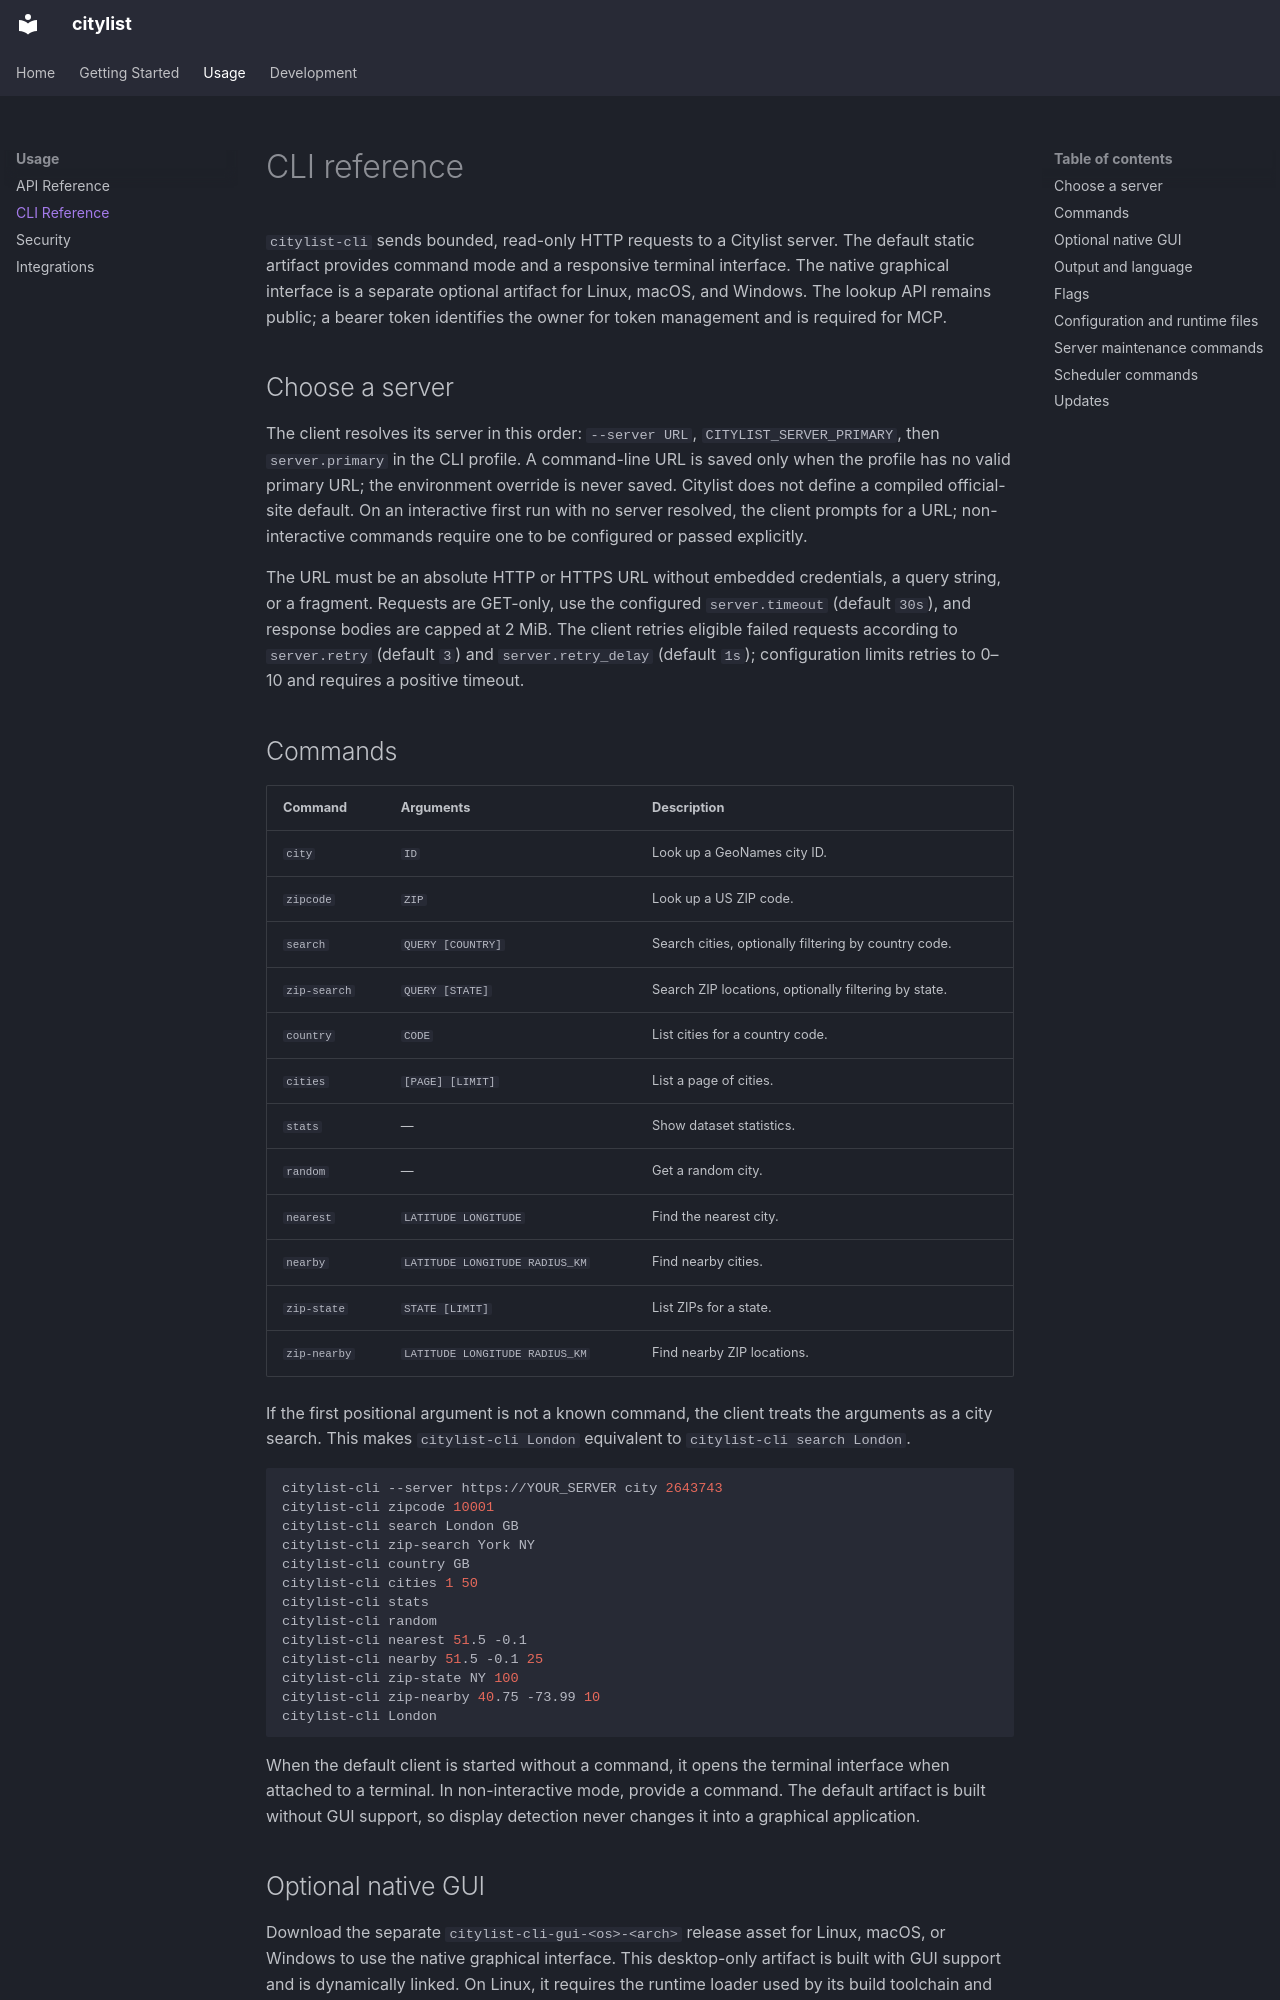

repository: apimgr/citylist · page: cli/index.html · generator: mkdocs

# CLI reference

`citylist-cli` sends bounded, read-only HTTP requests to a Citylist server. The default static artifact provides command mode and a responsive terminal interface. The native graphical interface is a separate optional artifact for Linux, macOS, and Windows. The lookup API remains public; a bearer token identifies the owner for token management and is required for MCP.

## Choose a server

The client resolves its server in this order: `--server URL`, `CITYLIST_SERVER_PRIMARY`, then `server.primary` in the CLI profile. A command-line URL is saved only when the profile has no valid primary URL; the environment override is never saved. Citylist does not define a compiled official-site default. On an interactive first run with no server resolved, the client prompts for a URL; non-interactive commands require one to be configured or passed explicitly.

The URL must be an absolute HTTP or HTTPS URL without embedded credentials, a query string, or a fragment. Requests are GET-only, use the configured `server.timeout` (default `30s`), and response bodies are capped at 2 MiB. The client retries eligible failed requests according to `server.retry` (default `3`) and `server.retry_delay` (default `1s`); configuration limits retries to 0–10 and requires a positive timeout.

## Commands

| Command | Arguments | Description |
|---|---|---|
| `city` | `ID` | Look up a GeoNames city ID. |
| `zipcode` | `ZIP` | Look up a US ZIP code. |
| `search` | `QUERY [COUNTRY]` | Search cities, optionally filtering by country code. |
| `zip-search` | `QUERY [STATE]` | Search ZIP locations, optionally filtering by state. |
| `country` | `CODE` | List cities for a country code. |
| `cities` | `[PAGE] [LIMIT]` | List a page of cities. |
| `stats` | — | Show dataset statistics. |
| `random` | — | Get a random city. |
| `nearest` | `LATITUDE LONGITUDE` | Find the nearest city. |
| `nearby` | `LATITUDE LONGITUDE RADIUS_KM` | Find nearby cities. |
| `zip-state` | `STATE [LIMIT]` | List ZIPs for a state. |
| `zip-nearby` | `LATITUDE LONGITUDE RADIUS_KM` | Find nearby ZIP locations. |

If the first positional argument is not a known command, the client treats the arguments as a city search. This makes `citylist-cli London` equivalent to `citylist-cli search London`.

```sh
citylist-cli --server https://YOUR_SERVER city 2643743
citylist-cli zipcode 10001
citylist-cli search London GB
citylist-cli zip-search York NY
citylist-cli country GB
citylist-cli cities 1 50
citylist-cli stats
citylist-cli random
citylist-cli nearest 51.5 -0.1
citylist-cli nearby 51.5 -0.1 25
citylist-cli zip-state NY 100
citylist-cli zip-nearby 40.75 -73.99 10
citylist-cli London
```

When the default client is started without a command, it opens the terminal interface when attached to a terminal. In non-interactive mode, provide a command. The default artifact is built without GUI support, so display detection never changes it into a graphical application.

## Optional native GUI

Download the separate `citylist-cli-gui-<os>-<arch>` release asset for Linux, macOS, or Windows to use the native graphical interface. This desktop-only artifact is built with GUI support and is dynamically linked. On Linux, it requires the runtime loader used by its build toolchain and may not run on distributions with a different loader. The static `citylist-cli-<os>-<arch>` artifact remains the portable command and terminal client; its update flow does not replace the GUI artifact.
